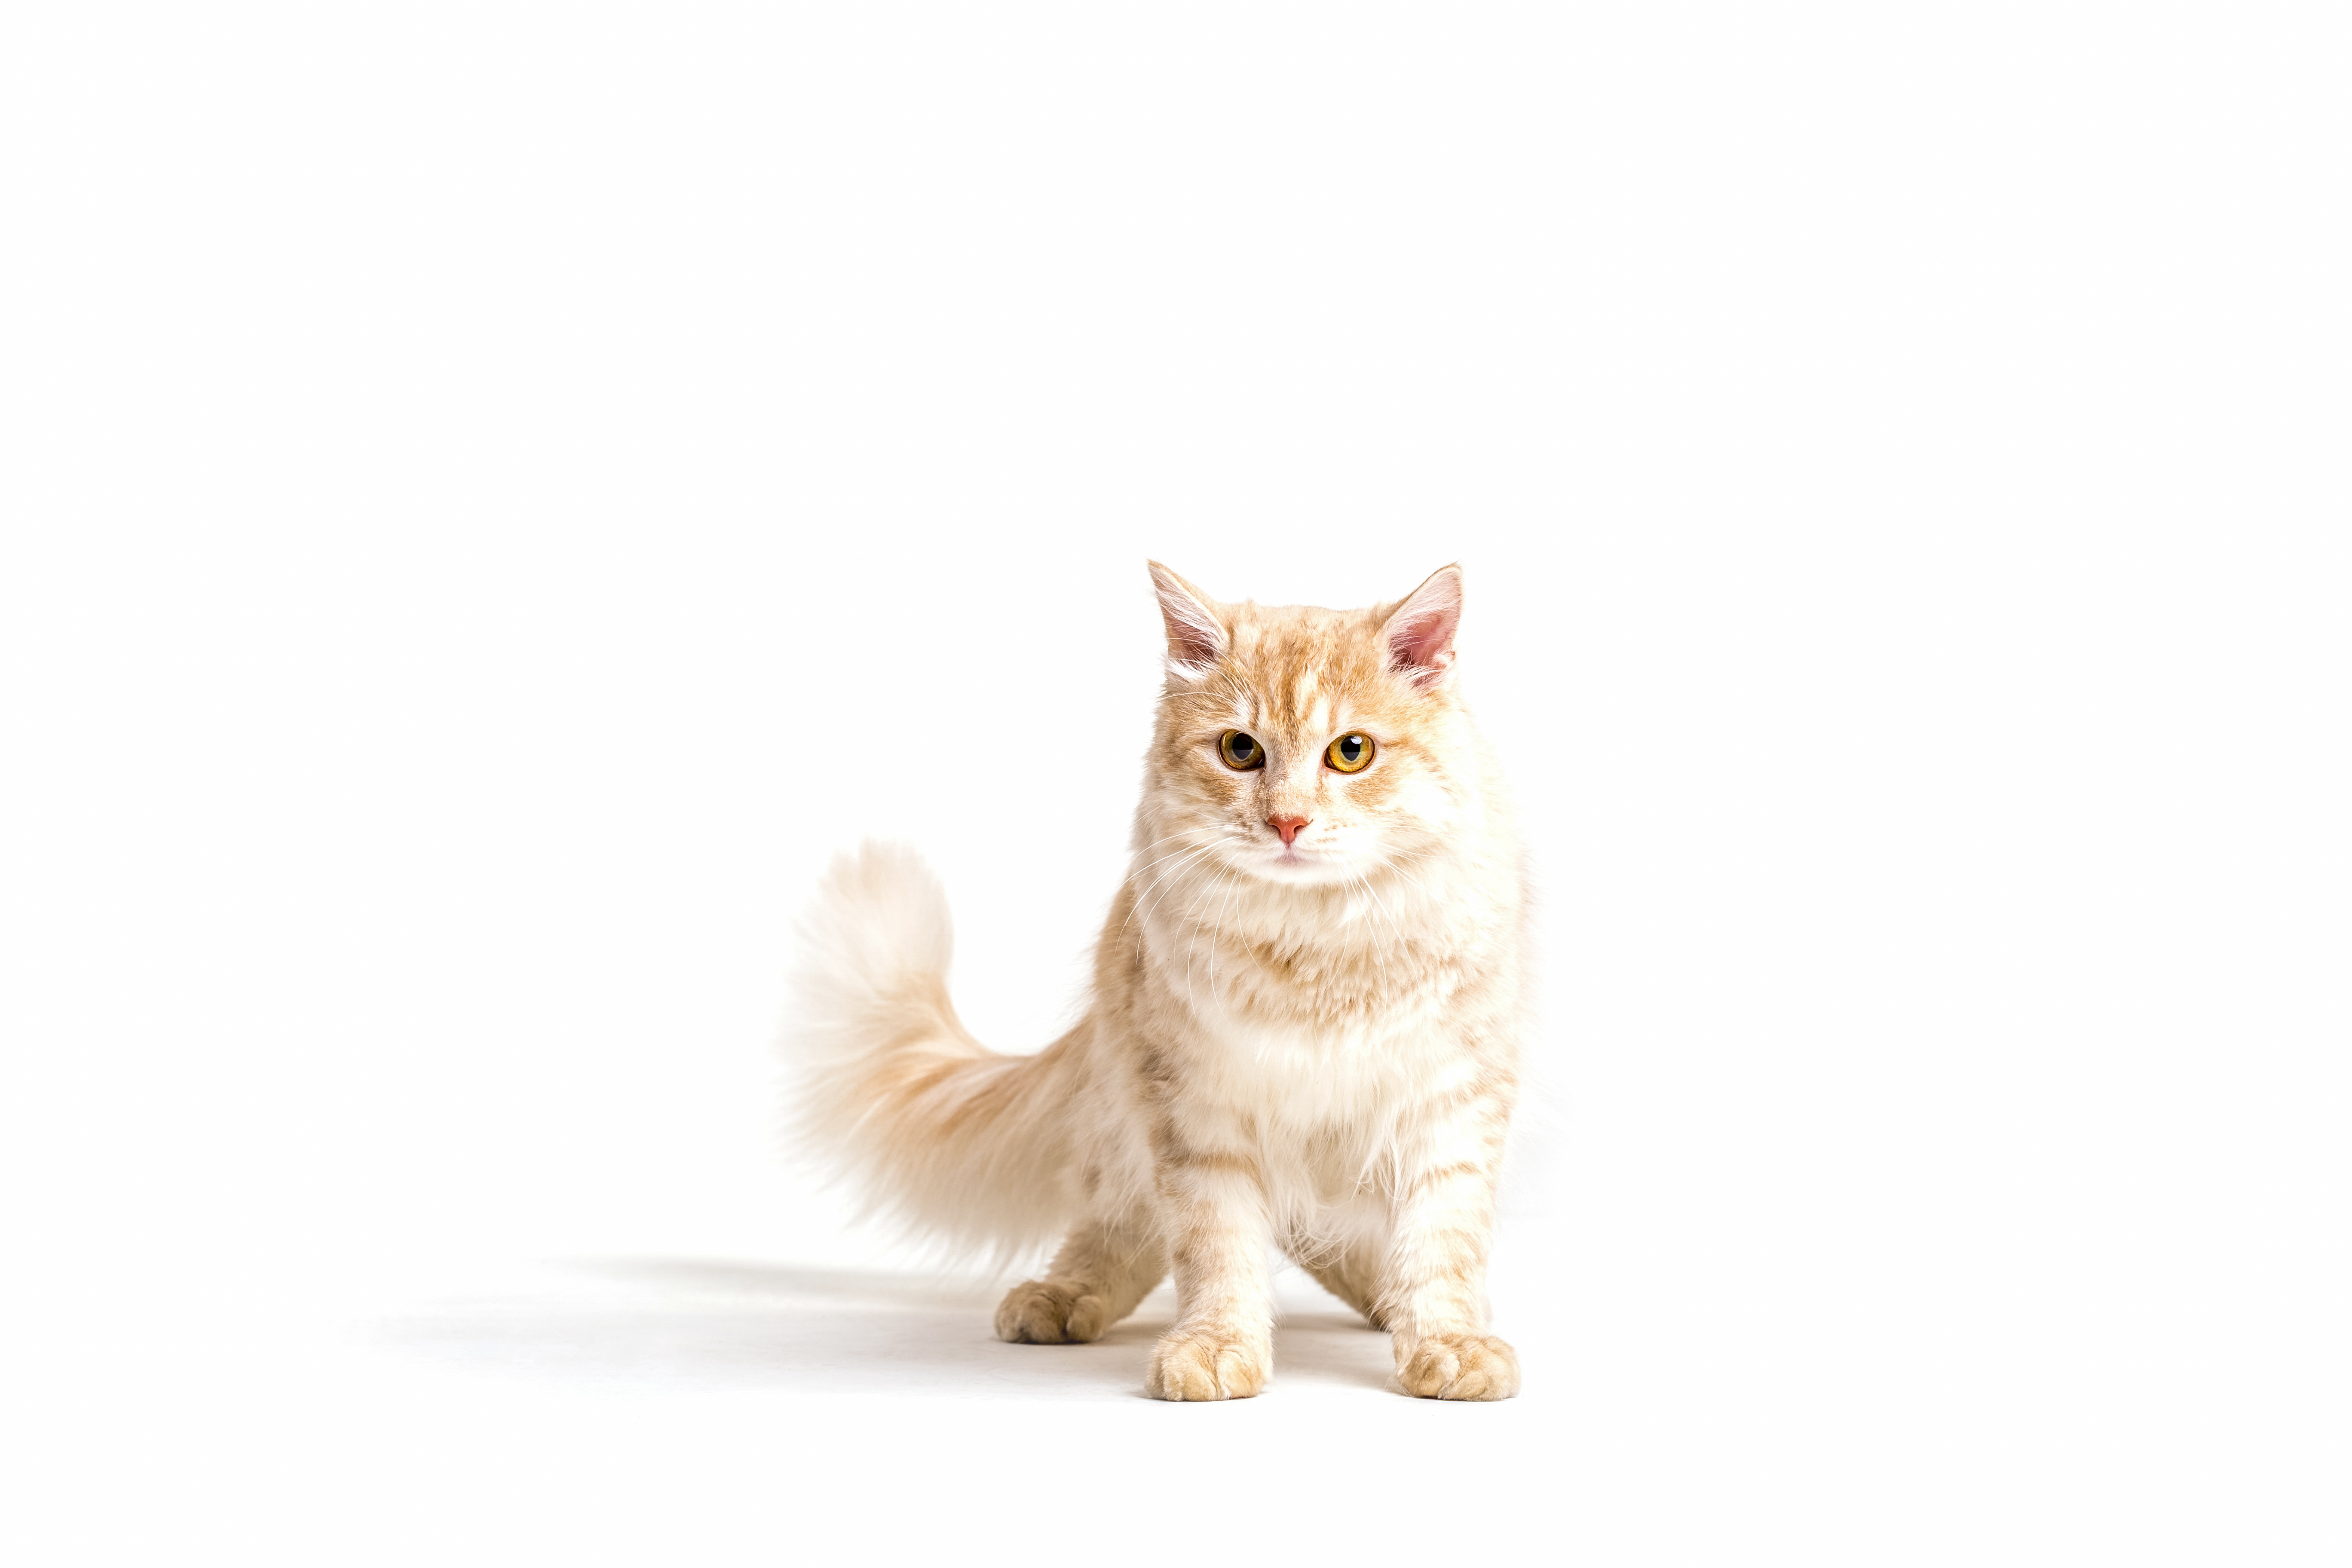
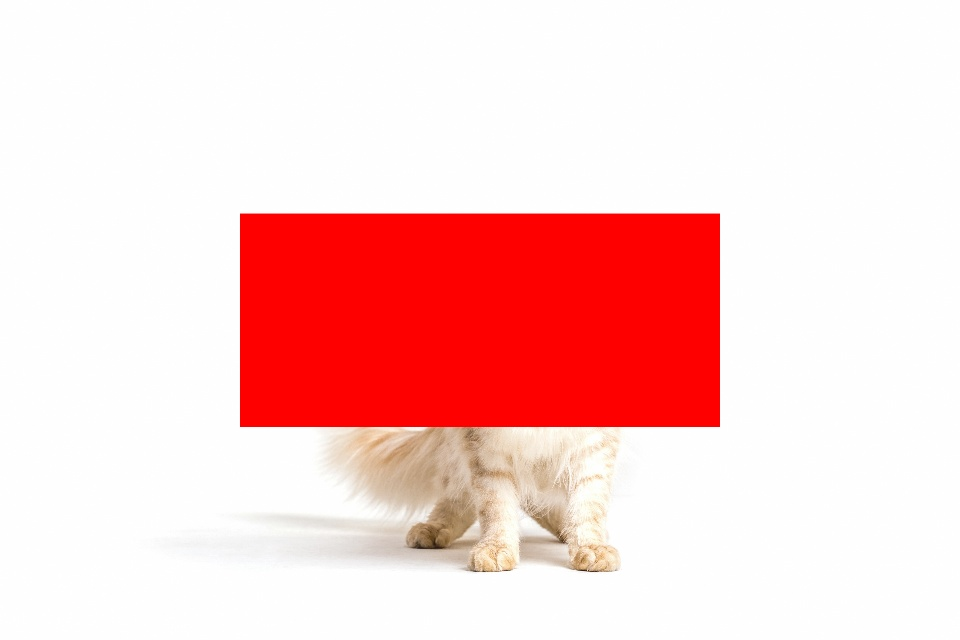
Input picture: input.jpg (5472x3648), committed beside the script.
Output picture: output2.jpg (960x640), as committed by the script's author.
Transform script: PixelManipulation.py (Python; library hint: OpenCV): line 4 names the input picture, line 42 names the output picture.
import cv2
import numpy as np 

im_file ="input.jpg"

img = cv2.imread(im_file,1)
img2 = cv2.imread(im_file,1)
# get image properties.
h, w, bpp = np.shape(img)

#setting boundaries
w4 = int(w/4)
h3 = int(h/3)
maxh = int(h3+h3)
maxw = int(w4*3)

# iterate over the entire image and add red border.
for py in range(0, h):
    for px in range(0, w):
        if (px > w4 and py > h3) and (px < maxw and py < maxh):
                img[py][px][0] = 0
                img[py][px][1] = 0
                img[py][px][2] = 255

for py in range(0, h):
    for px in range(0, w):
        if ((py >= h3 and py <= maxh)and(px>=w4 and px<=maxw)):
                if((py >= h3 and py <= (h3+10)) or (py>= (maxh-10) and py<=maxh)):
                        img2[py][px][0] = 0
                        img2[py][px][1] = 0
                        img2[py][px][2] = 255
                if(px>=w4 and px<=w4+10) or (px>=maxw-10 and px<=maxw):
                        img2[py][px][0] = 0
                        img2[py][px][1] = 0
                        img2[py][px][2] = 255      

# display red channel image
img = cv2.resize(img, (960, 640)) 
img2 = cv2.resize(img2, (960, 640)) 

cv2.imwrite('output1.jpg', img2)
cv2.imwrite('output2.jpg', img)
cv2.waitKey(0)